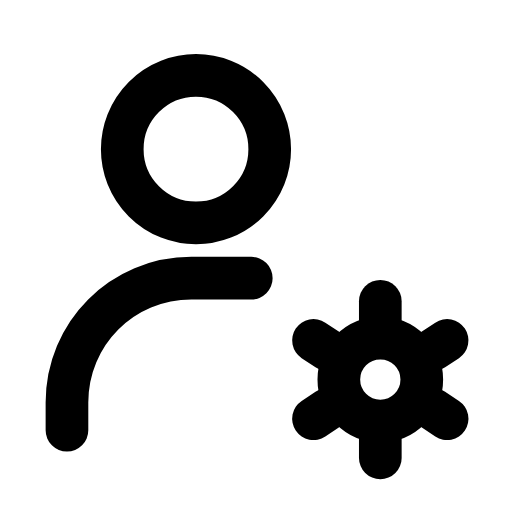
t = 0.00 s
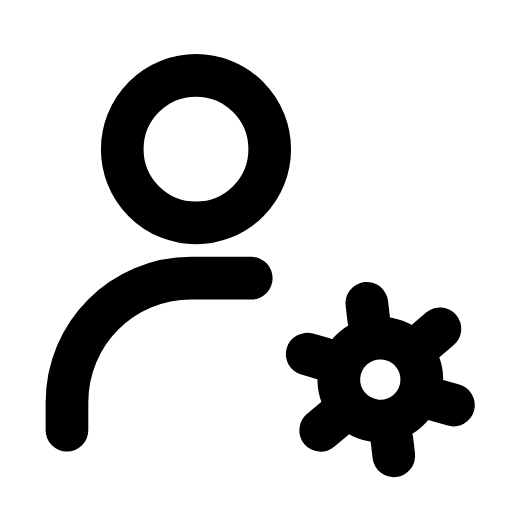
t = 0.16 s
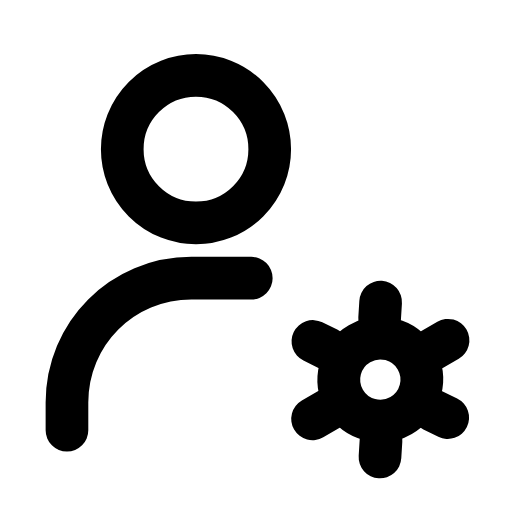
t = 0.47 s
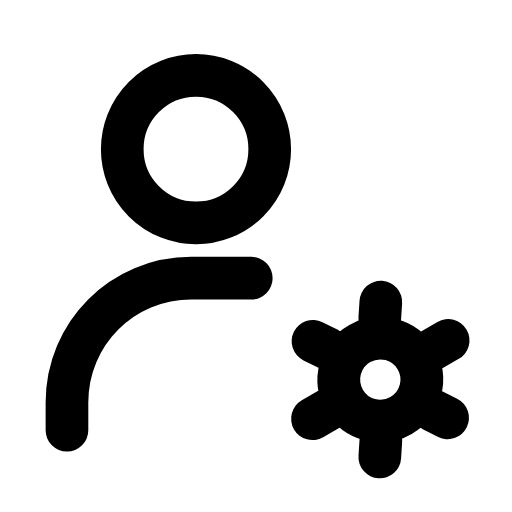
t = 0.68 s
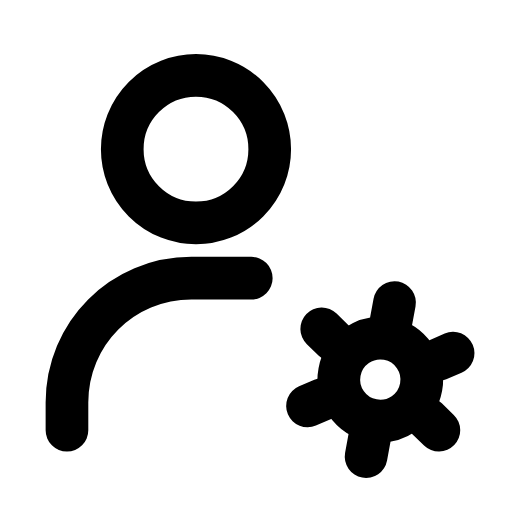
t = 0.95 s
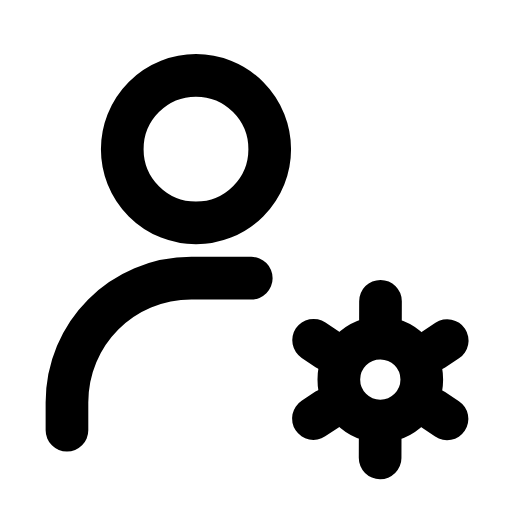
t = 1.16 s

The animated SVG that drew these frames (rendered in a browser with its animation timeline set to each time). Animation: 1 SMIL element (animateTransform=1); one cycle of 1.40 s, repeats indefinitely.

<svg xmlns="http://www.w3.org/2000/svg" width="24" height="24" viewBox="0 0 24 24" fill="none"><g transform="translate(-0.965 -1) scale(1.08)"><circle stroke="currentColor" stroke-width="1.852" stroke-linecap="round" stroke-linejoin="round" fill="none" cx="9.4" cy="7.4" r="3.2"></circle><path stroke="currentColor" stroke-width="1.852" stroke-linecap="round" stroke-linejoin="round" fill="none" d="M3.8 19.6L3.8 18.4C3.8 15.4 6.2 13 9.2 13L11.8 13"></path><g><animateTransform attributeName="transform" type="rotate" values="0 17.4 17.4;60 17.4 17.4;60 17.4 17.4;0 17.4 17.4;0 17.4 17.4" keyTimes="0;0.45;0.6;0.9;1" dur="1.4s" repeatCount="indefinite" calcMode="spline" keySplines="0.16 1 0.3 1;0.16 1 0.3 1;0.16 1 0.3 1;0.16 1 0.3 1"/><circle stroke="currentColor" stroke-width="1.852" stroke-linecap="round" stroke-linejoin="round" fill="none" cx="17.4" cy="17.4" r="1.8"></circle><line stroke="currentColor" stroke-width="1.852" stroke-linecap="round" stroke-linejoin="round" fill="none" x1="19.7" y1="18.7" x2="20.3" y2="19.1"></line><line stroke="currentColor" stroke-width="1.852" stroke-linecap="round" stroke-linejoin="round" fill="none" x1="17.4" y1="20" x2="17.4" y2="20.8"></line><line stroke="currentColor" stroke-width="1.852" stroke-linecap="round" stroke-linejoin="round" fill="none" x1="15.1" y1="18.7" x2="14.5" y2="19.1"></line><line stroke="currentColor" stroke-width="1.852" stroke-linecap="round" stroke-linejoin="round" fill="none" x1="15.1" y1="16.1" x2="14.5" y2="15.7"></line><line stroke="currentColor" stroke-width="1.852" stroke-linecap="round" stroke-linejoin="round" fill="none" x1="17.4" y1="14.8" x2="17.4" y2="14"></line><line stroke="currentColor" stroke-width="1.852" stroke-linecap="round" stroke-linejoin="round" fill="none" x1="19.7" y1="16.1" x2="20.3" y2="15.7"></line></g></g></svg>
